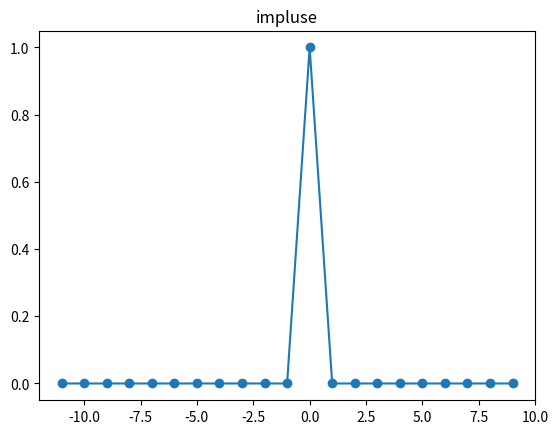

The matplotlib source for this figure:
import matplotlib.pyplot as plt
import numpy as py
def impluse(x):
    if x==0:
        return 1
    else:
        return 0
x= range(-11,10)
y=[impluse(i) for i in x]
plt.plot(x,y,marker='o')
plt.title("impluse")
plt.show()